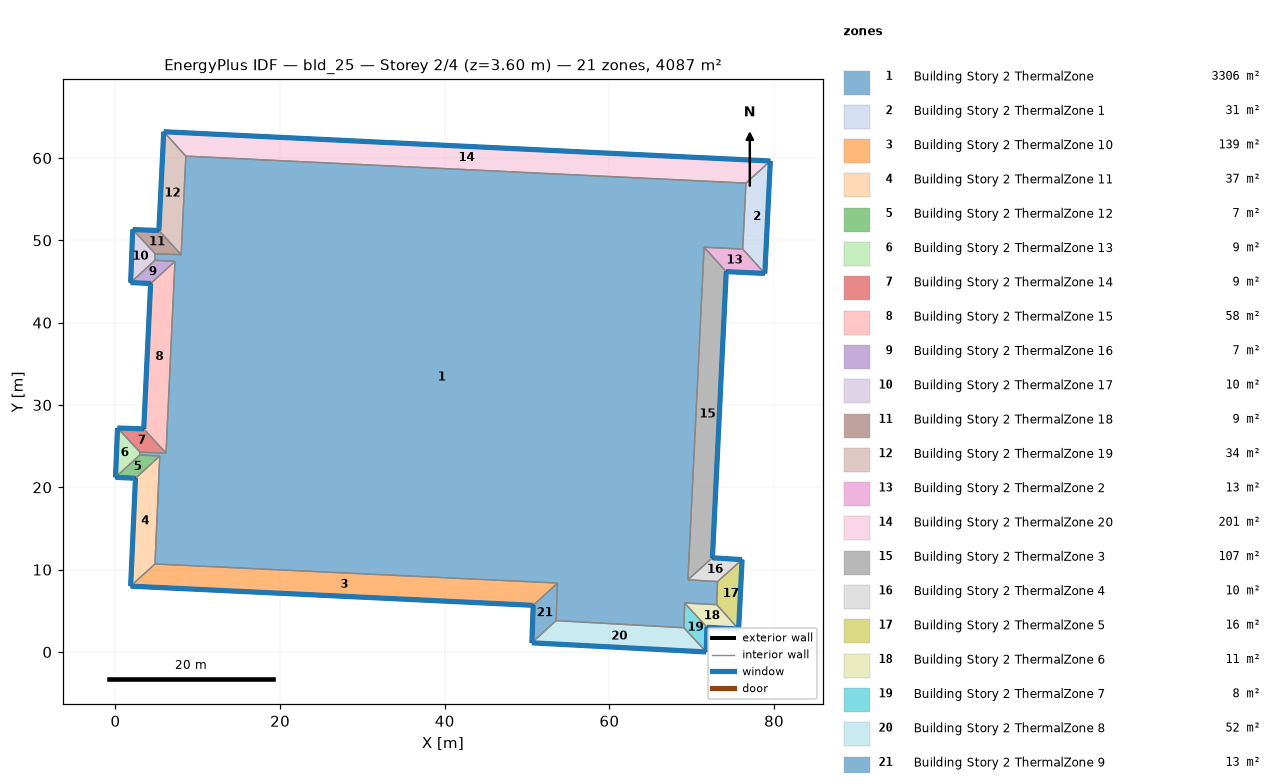
=== STOREY PLAN SPEC (per zone: floor XY polygon, exterior-wall plan segments, windows/doors) ===
zone 1: Building Story 2 ThermalZone  (3305.7 m²)
  floor: (76.59, 56.95) (76.19, 48.94) (71.50, 49.16) (69.54, 8.77) (73.13, 8.55) (73.02, 5.75) (69.14, 5.95) (69.05, 2.94) (53.53, 3.81) (53.69, 8.37) (4.80, 10.69) (5.38, 23.80) (2.95, 23.91) (2.97, 24.27) (6.14, 24.16) (7.23, 47.45) (4.79, 47.57) (4.82, 48.38) (7.98, 48.25) (8.55, 60.23)
  interior walls: 20
zone 2: Building Story 2 ThermalZone 1  (30.7 m²)
  floor: (79.55, 59.64) (78.88, 45.98) (76.19, 48.94) (76.59, 56.95)
  exterior wall: (78.88, 45.98) – (79.55, 59.64)  [13.7 m]
    window: (78.88, 46.00) – (79.55, 59.61)  [14.8 m²]
  interior walls: 3
zone 3: Building Story 2 ThermalZone 10  (138.9 m²)
  floor: (50.74, 5.66) (1.84, 8.00) (4.80, 10.69) (53.69, 8.37)
  exterior wall: (1.84, 8.00) – (50.74, 5.66)  [49.0 m]
    window: (1.87, 8.00) – (50.72, 5.67)  [52.9 m²]
  interior walls: 3
zone 4: Building Story 2 ThermalZone 11  (37.1 m²)
  floor: (1.84, 8.00) (2.43, 21.10) (5.38, 23.80) (4.80, 10.69)
  exterior wall: (2.43, 21.10) – (1.84, 8.00)  [13.1 m]
    window: (2.43, 21.08) – (1.84, 8.02)  [14.2 m²]
  interior walls: 3
zone 5: Building Story 2 ThermalZone 12  (6.9 m²)
  floor: (2.43, 21.10) (0.00, 21.21) (2.95, 23.91) (5.38, 23.80)
  exterior wall: (0.00, 21.21) – (2.43, 21.10)  [2.4 m]
    window: (0.03, 21.21) – (2.40, 21.10)  [2.6 m²]
  interior walls: 3
zone 6: Building Story 2 ThermalZone 13  (9.0 m²)
  floor: (0.00, 21.21) (0.25, 27.21) (2.97, 24.27) (2.95, 23.91)
  exterior wall: (0.25, 27.21) – (0.00, 21.21)  [6.0 m]
    window: (0.25, 27.18) – (0.00, 21.24)  [6.5 m²]
  interior walls: 3
zone 7: Building Story 2 ThermalZone 14  (9.0 m²)
  floor: (0.25, 27.21) (3.43, 27.10) (6.14, 24.16) (2.97, 24.27)
  exterior wall: (3.43, 27.10) – (0.25, 27.21)  [3.2 m]
    window: (3.41, 27.10) – (0.28, 27.21)  [3.4 m²]
  interior walls: 3
zone 8: Building Story 2 ThermalZone 15  (58.1 m²)
  floor: (3.43, 27.10) (4.27, 44.76) (7.23, 47.45) (6.14, 24.16)
  exterior wall: (4.27, 44.76) – (3.43, 27.10)  [17.7 m]
    window: (4.27, 44.73) – (3.43, 27.12)  [19.1 m²]
  interior walls: 3
zone 9: Building Story 2 ThermalZone 16  (6.9 m²)
  floor: (4.27, 44.76) (1.84, 44.87) (4.79, 47.57) (7.23, 47.45)
  exterior wall: (1.84, 44.87) – (4.27, 44.76)  [2.4 m]
    window: (1.87, 44.87) – (4.25, 44.76)  [2.6 m²]
  interior walls: 3
zone 10: Building Story 2 ThermalZone 17  (10.3 m²)
  floor: (1.84, 44.87) (2.09, 51.31) (4.82, 48.38) (4.79, 47.57)
  exterior wall: (2.09, 51.31) – (1.84, 44.87)  [6.4 m]
    window: (2.09, 51.28) – (1.84, 44.89)  [7.0 m²]
  interior walls: 3
zone 11: Building Story 2 ThermalZone 18  (9.0 m²)
  floor: (2.09, 51.31) (5.28, 51.20) (7.98, 48.25) (4.82, 48.38)
  exterior wall: (5.28, 51.20) – (2.09, 51.31)  [3.2 m]
    window: (5.25, 51.20) – (2.12, 51.31)  [3.4 m²]
  interior walls: 3
zone 12: Building Story 2 ThermalZone 19  (34.0 m²)
  floor: (5.28, 51.20) (5.86, 63.19) (8.55, 60.23) (7.98, 48.25)
  exterior wall: (5.86, 63.19) – (5.28, 51.20)  [12.0 m]
    window: (5.86, 63.17) – (5.28, 51.22)  [13.0 m²]
  interior walls: 3
zone 13: Building Story 2 ThermalZone 2  (13.3 m²)
  floor: (78.88, 45.98) (74.19, 46.20) (71.50, 49.16) (76.19, 48.94)
  exterior wall: (74.19, 46.20) – (78.88, 45.98)  [4.7 m]
    window: (74.22, 46.20) – (78.85, 45.98)  [5.1 m²]
  interior walls: 3
zone 14: Building Story 2 ThermalZone 20  (200.7 m²)
  floor: (5.86, 63.19) (79.55, 59.64) (76.59, 56.95) (8.55, 60.23)
  exterior wall: (79.55, 59.64) – (5.86, 63.19)  [73.8 m]
    window: (79.52, 59.64) – (5.89, 63.19)  [79.7 m²]
  interior walls: 3
zone 15: Building Story 2 ThermalZone 3  (106.8 m²)
  floor: (74.19, 46.20) (72.52, 11.44) (69.54, 8.77) (71.50, 49.16)
  exterior wall: (72.52, 11.44) – (74.19, 46.20)  [34.8 m]
    window: (72.52, 11.46) – (74.19, 46.18)  [37.6 m²]
  interior walls: 3
zone 16: Building Story 2 ThermalZone 4  (10.3 m²)
  floor: (72.52, 11.44) (76.12, 11.22) (73.13, 8.55) (69.54, 8.77)
  exterior wall: (76.12, 11.22) – (72.52, 11.44)  [3.6 m]
    window: (76.09, 11.22) – (72.54, 11.44)  [3.9 m²]
  interior walls: 3
zone 17: Building Story 2 ThermalZone 5  (15.9 m²)
  floor: (76.12, 11.22) (75.70, 2.78) (73.02, 5.75) (73.13, 8.55)
  exterior wall: (75.70, 2.78) – (76.12, 11.22)  [8.5 m]
    window: (75.70, 2.80) – (76.11, 11.19)  [9.1 m²]
  interior walls: 3
zone 18: Building Story 2 ThermalZone 6  (10.9 m²)
  floor: (75.70, 2.78) (71.85, 3.00) (69.14, 5.95) (73.02, 5.75)
  exterior wall: (71.85, 3.00) – (75.70, 2.78)  [3.9 m]
    window: (71.87, 3.00) – (75.67, 2.78)  [4.2 m²]
  interior walls: 3
zone 19: Building Story 2 ThermalZone 7  (8.4 m²)
  floor: (71.85, 3.00) (71.76, 0.00) (69.05, 2.94) (69.14, 5.95)
  exterior wall: (71.76, 0.00) – (71.85, 3.00)  [3.0 m]
    window: (71.76, 0.03) – (71.84, 2.97)  [3.2 m²]
  interior walls: 3
zone 20: Building Story 2 ThermalZone 8  (51.9 m²)
  floor: (71.76, 0.00) (50.58, 1.11) (53.53, 3.81) (69.05, 2.94)
  exterior wall: (50.58, 1.11) – (71.76, 0.00)  [21.2 m]
    window: (50.60, 1.11) – (71.74, 0.00)  [22.9 m²]
  interior walls: 3
zone 21: Building Story 2 ThermalZone 9  (13.0 m²)
  floor: (50.58, 1.11) (50.74, 5.66) (53.69, 8.37) (53.53, 3.81)
  exterior wall: (50.74, 5.66) – (50.58, 1.11)  [4.6 m]
    window: (50.74, 5.64) – (50.58, 1.14)  [4.9 m²]
  interior walls: 3

=== DERIVED (storey summary) ===
Building: bld_25
Storey: 2 of 4  (floor level z = 3.60 m)
Storey gross floor area: 4086.8 m²
Zones on this storey: 21
  - Building Story 2 ThermalZone: floor 3305.7 m²
  - Building Story 2 ThermalZone 1: floor 30.7 m²; exterior wall 13.7 m (49.2 m²); 1 window(s) 14.8 m²; WWR 30.0%
  - Building Story 2 ThermalZone 10: floor 138.9 m²; exterior wall 49.0 m (176.2 m²); 1 window(s) 52.9 m²; WWR 30.0%
  - Building Story 2 ThermalZone 11: floor 37.1 m²; exterior wall 13.1 m (47.2 m²); 1 window(s) 14.2 m²; WWR 30.0%
  - Building Story 2 ThermalZone 12: floor 6.9 m²; exterior wall 2.4 m (8.8 m²); 1 window(s) 2.6 m²; WWR 30.0%
  - Building Story 2 ThermalZone 13: floor 9.0 m²; exterior wall 6.0 m (21.6 m²); 1 window(s) 6.5 m²; WWR 30.0%
  - Building Story 2 ThermalZone 14: floor 9.0 m²; exterior wall 3.2 m (11.5 m²); 1 window(s) 3.4 m²; WWR 30.0%
  - Building Story 2 ThermalZone 15: floor 58.1 m²; exterior wall 17.7 m (63.6 m²); 1 window(s) 19.1 m²; WWR 30.0%
  - Building Story 2 ThermalZone 16: floor 6.9 m²; exterior wall 2.4 m (8.8 m²); 1 window(s) 2.6 m²; WWR 30.0%
  - Building Story 2 ThermalZone 17: floor 10.3 m²; exterior wall 6.4 m (23.2 m²); 1 window(s) 7.0 m²; WWR 30.0%
  - Building Story 2 ThermalZone 18: floor 9.0 m²; exterior wall 3.2 m (11.5 m²); 1 window(s) 3.4 m²; WWR 30.0%
  - Building Story 2 ThermalZone 19: floor 34.0 m²; exterior wall 12.0 m (43.2 m²); 1 window(s) 13.0 m²; WWR 30.0%
  - Building Story 2 ThermalZone 2: floor 13.3 m²; exterior wall 4.7 m (16.9 m²); 1 window(s) 5.1 m²; WWR 30.0%
  - Building Story 2 ThermalZone 20: floor 200.7 m²; exterior wall 73.8 m (265.6 m²); 1 window(s) 79.7 m²; WWR 30.0%
  - Building Story 2 ThermalZone 3: floor 106.8 m²; exterior wall 34.8 m (125.3 m²); 1 window(s) 37.6 m²; WWR 30.0%
  - Building Story 2 ThermalZone 4: floor 10.3 m²; exterior wall 3.6 m (13.0 m²); 1 window(s) 3.9 m²; WWR 30.0%
  - Building Story 2 ThermalZone 5: floor 15.9 m²; exterior wall 8.5 m (30.4 m²); 1 window(s) 9.1 m²; WWR 30.0%
  - Building Story 2 ThermalZone 6: floor 10.9 m²; exterior wall 3.9 m (13.9 m²); 1 window(s) 4.2 m²; WWR 30.0%
  - Building Story 2 ThermalZone 7: floor 8.4 m²; exterior wall 3.0 m (10.8 m²); 1 window(s) 3.2 m²; WWR 30.0%
  - Building Story 2 ThermalZone 8: floor 51.9 m²; exterior wall 21.2 m (76.4 m²); 1 window(s) 22.9 m²; WWR 30.0%
  - Building Story 2 ThermalZone 9: floor 13.0 m²; exterior wall 4.6 m (16.4 m²); 1 window(s) 4.9 m²; WWR 30.0%
Zone adjacency: (none detected)